Run: headless pygame with SDL's dummy video driver; simulated clock (each Clock.tick advances the game by its frame time, no real sleeping); random seed 0; keys injected as events and as key.get_pressed() state; no mouse input.
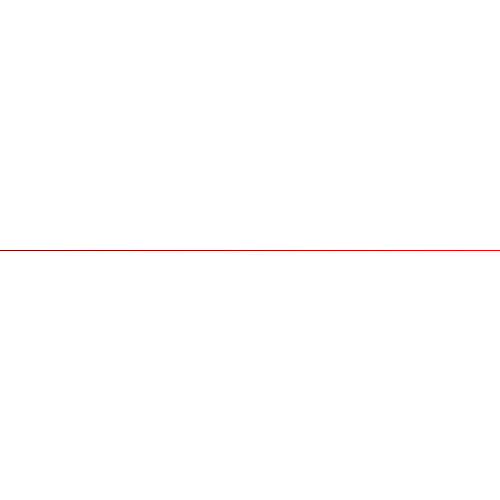
Frame 1 of 4 · flips 1–60 · no input
Frame 2 of 4 · flips 61–180 · tapped SPACE, RETURN · held RIGHT (→), D · screen unchanged from frame 1, image omitted
Frame 3 of 4 · flips 181–300 · held DOWN (↓), S · screen unchanged from frame 2, image omitted
Frame 4 of 4 · flips 301–420 · held LEFT (←), A, UP (↑), W · screen unchanged from frame 3, image omitted

The pygame program that drew these frames:

import pygame


class Point:
    def __init__(self, x, y):
        self.x = x
        self.y = y

def check_line(p, a, b):
    return (b.x - a.x) * (p.y - a.y) - (b.y - a.y) * (p.x - a.x)

def test_check_line():
    val = check_line(Point(250, 250), Point(0, 250), Point(500, 250))
    assert(val == 0)

    val = check_line(Point(250, 150), Point(0, 250), Point(500, 250))
    assert(val < 0)

    val = check_line(Point(250, 350), Point(0, 250), Point(500, 250))
    assert (val > 0)

def draw_line_1(surf, x0, x1, y0, y1, color):
    y = y0
    for x in range(x0, x1):
        surf.set_at((x, y), color)
        if check_line(Point(x + 1, y + 0.5), Point(x0, y0), Point(x1,  y1)) < 0:
            y += 1

def draw_line_gradient(surf, a, b, color_a, color_b):
    y = a.y
    for x in range(a.x, b.x):
        denom = (a.x - b.x)
        if denom == 0.0:
            t_x = 1.0
        else:
            t_x = (a.x - x) / (a.x - b.x)
        denom = (a.y - b.y)
        if denom == 0.0:
            t_y = 1.0
        else:
            t_y = (a.y - y) / (a.y - b.y)

        t = (t_x + t_y) / 2.0

        red = color_a[0] * (1 - t) + color_b[0] * t
        green = color_a[1] * (1 - t) + color_b[1] * t
        blue = color_a[2] * (1 - t) + color_b[2] * t

        surf.set_at((x, y), (red, green, blue))

        if check_line(Point(x + 1, y + 0.5), a, b) < 0:
            y += 1

def draw_triangle(surf, a, b, c, color):
    min_x = min(a.x, b.x, c.x)
    max_x = max(a.x, b.x, c.x)
    min_y = min(a.y, b.y, c.y)
    max_y = max(a.y, b.y, c.y)

    for x in range(min_x, max_x):
        for y in range(min_y, max_y):
            if check_line(Point(x, y), a, b) < 0:
                continue
            if check_line(Point(x, y), b, c) < 0:
                continue
            if check_line(Point(x, y), c, a) < 0:
                continue
            surf.set_at((x, y), color)


# Initialize Pygame
pygame.init()

# Set up the game window
screen = pygame.display.set_mode((500, 500))
pygame.display.set_caption("Hello Pygame")

# Game loop
running = True
while running:
    for event in pygame.event.get():
        if event.type == pygame.QUIT:
            running = False

    screen.fill((255, 255, 255))

    #draw_line_1(screen, 0, 500, 250, 250, (0, 0, 0))

    #draw_triangle(screen, Point(100, 100), Point(300, 200), Point(150, 350), (0, 0, 0))

    draw_line_gradient(screen, Point(0, 250), Point(500, 250), (0, 0, 0,), (255, 0, 0))
    pygame.display.update()

# Quit Pygame
pygame.quit()
